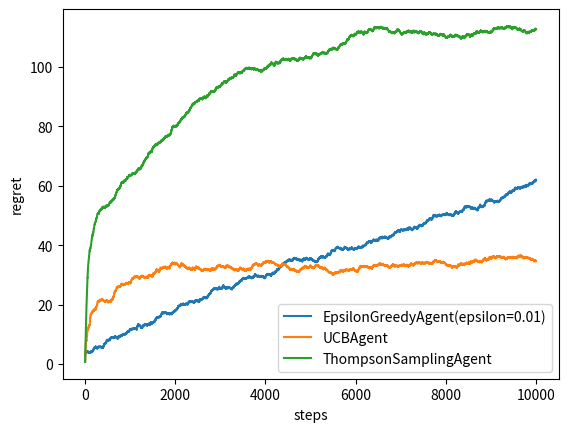

The script that saved this image:
#!/usr/bin/env python
# coding: utf-8

# In[ ]:


from abc import ABCMeta, abstractmethod, abstractproperty
import enum

import numpy as np
np.set_printoptions(precision=3)
np.set_printoptions(suppress=True)

import pandas

from matplotlib import pyplot as plt
get_ipython().run_line_magic('matplotlib', 'inline')


# ## Bernoulli Bandit
# 
# We are going to implement several exploration strategies for simplest problem - bernoulli bandit.
# 
# The bandit has $K$ actions. Action produce 1.0 reward $r$ with probability $0 \le \theta_k \le 1$ which is unknown to agent, but fixed over time. Agent's objective is to minimize regret over fixed number $T$ of action selections:
# 
# $$\rho = T\theta^* - \sum_{t=1}^T r_t$$
# 
# Where $\theta^* = \max_k\{\theta_k\}$
# 
# **Real-world analogy:**
# 
# Clinical trials - we have $K$ pills and $T$ ill patient. After taking pill, patient is cured with probability $\theta_k$. Task is to find most efficient pill.
# 
# A research on clinical trials - https://arxiv.org/pdf/1507.08025.pdf

# In[ ]:


class BernoulliBandit:
    def __init__(self, n_actions=5):
        self._probs = np.random.random(n_actions)
        
    @property
    def action_count(self):
        return len(self._probs)
    
    def pull(self, action):
        if np.any(np.random.random() > self._probs[action]):
            return 0.0
        return 1.0
    
    def optimal_reward(self):
        """ Used for regret calculation
        """
        return np.max(self._probs)
    
    def step(self):
        """ Used in nonstationary version
        """
        pass
    
    def reset(self):
        """ Used in nonstationary version
        """


# In[ ]:


class AbstractAgent(metaclass=ABCMeta):   
    def init_actions(self, n_actions):
        self._successes = np.zeros(n_actions)
        self._failures = np.zeros(n_actions)
        self._total_pulls = 0
    
    @abstractmethod
    def get_action(self):
        """
        Get current best action
        :rtype: int
        """
        pass
    
    def update(self, action, reward):
        """
        Observe reward from action and update agent's internal parameters
        :type action: int
        :type reward: int
        """
        self._total_pulls += 1
        if reward == 1:
            self._successes[action] += 1
        else:
            self._failures[action] += 1
    
    @property
    def name(self):
        return self.__class__.__name__


class RandomAgent(AbstractAgent):    
    def get_action(self):
        return np.random.randint(0, len(self._successes))


# ### Epsilon-greedy agent
# 
# > **for** $t = 1,2,...$ **do**
# >> **for** $k = 1,...,K$ **do**
# >>> $\hat\theta_k \leftarrow \alpha_k / (\alpha_k + \beta_k)$
# 
# >> **end for** 
# 
# >> $x_t \leftarrow argmax_{k}\hat\theta$ with probability $1 - \epsilon$ or random action with probability $\epsilon$
# 
# >> Apply $x_t$ and observe $r_t$
# 
# >> $(\alpha_{x_t}, \beta_{x_t}) \leftarrow (\alpha_{x_t}, \beta_{x_t}) + (r_t, 1-r_t)$
# 
# > **end for**
# 
# Implement the algorithm above in the cell below:

# In[ ]:


class EpsilonGreedyAgent(AbstractAgent):
    def __init__(self, epsilon = 0.01):
        self._epsilon = epsilon
    def get_action(self):
        return np.random.randint(len(self._successes)) if np.random.random() < self._epsilon else np.argmax(self._successes/(self._successes+self._failures))
    @property
    def name(self):
        return self.__class__.__name__ + "(epsilon={})".format(self._epsilon)


# ### UCB Agent
# Epsilon-greedy strategy heve no preference for actions. It would be better to select among actions that are uncertain or have potential to be optimal. One can come up with idea of index for each action that represents otimality and uncertainty at the same time. One efficient way to do it is to use UCB1 algorithm:
# 
# > **for** $t = 1,2,...$ **do**
# >> **for** $k = 1,...,K$ **do**
# >>> $w_k \leftarrow \alpha_k / (\alpha_k + \beta_k) + \sqrt{2log\ t \ / \ (\alpha_k + \beta_k)}$
# 
# >> **end for** 
# 
# >> $x_t \leftarrow argmax_{k}w$
# 
# >> Apply $x_t$ and observe $r_t$
# 
# >> $(\alpha_{x_t}, \beta_{x_t}) \leftarrow (\alpha_{x_t}, \beta_{x_t}) + (r_t, 1-r_t)$
# 
# > **end for**
# 
# 
# __Note:__ in practice, one can multiply $\sqrt{2log\ t \ / \ (\alpha_k + \beta_k)}$ by some tunable parameter to regulate agent's optimism and wilingness to abandon non-promising actions.
# 
# More versions and optimality analysis - https://homes.di.unimi.it/~cesabian/Pubblicazioni/ml-02.pdf

# In[ ]:


import math
class UCBAgent(AbstractAgent):
    def get_action(self):
        n_actions = self._successes+self._failures
        ucb = np.sqrt(2*np.log10(self._total_pulls)/n_actions)
        p = self._successes/(n_actions) + ucb
        
        return np.argmax(p)
    @property
    def name(self):
        return self.__class__.__name__


# ### Thompson sampling
# 
# UCB1 algorithm does not take into account actual distribution of rewards. If we know the distribution - we can do much better by using Thompson sampling:
# 
# > **for** $t = 1,2,...$ **do**
# >> **for** $k = 1,...,K$ **do**
# >>> Sample $\hat\theta_k \sim beta(\alpha_k, \beta_k)$
# 
# >> **end for** 
# 
# >> $x_t \leftarrow argmax_{k}\hat\theta$
# 
# >> Apply $x_t$ and observe $r_t$
# 
# >> $(\alpha_{x_t}, \beta_{x_t}) \leftarrow (\alpha_{x_t}, \beta_{x_t}) + (r_t, 1-r_t)$
# 
# > **end for**
#  
# 
# More on Tompson Sampling:
# https://web.stanford.edu/~bvr/pubs/TS_Tutorial.pdf

# In[ ]:


class ThompsonSamplingAgent(AbstractAgent):
    def get_action(self):
        theta = np.array([np.random.beta(self._successes[i], self._failures[i]) if self._successes[i]!=0 and self._failures[i]!=0 else np.random.random() for i in range(len(self._successes))])
        return np.argmax(theta)
    @property
    def name(self):
        return self.__class__.__name__


# In[ ]:


from collections import OrderedDict

def get_regret(env, agents, n_steps=5000, n_trials=50):
    scores = OrderedDict({
        agent.name: [0.0 for step in range(n_steps)] for agent in agents
    })

    for trial in range(n_trials):
        env.reset()

        for a in agents:
            a.init_actions(env.action_count)

        for i in range(n_steps):
            optimal_reward = env.optimal_reward()

            for agent in agents:
                action = agent.get_action()
                reward = env.pull(action)
                agent.update(action, reward)
                scores[agent.name][i] += optimal_reward - reward

            env.step()  # change bandit's state if it is unstationary

    for agent in agents:
        scores[agent.name] = np.cumsum(scores[agent.name]) / n_trials

    return scores

def plot_regret(agents, scores):
    for agent in agents:
        plt.plot(scores[agent.name])

    plt.legend([agent.name for agent in agents])

    plt.ylabel("regret")
    plt.xlabel("steps")

    plt.show()


# In[ ]:


# Uncomment agents
agents = [
    EpsilonGreedyAgent(),
    UCBAgent(),
    ThompsonSamplingAgent()
]

regret = get_regret(BernoulliBandit(), agents, n_steps=10000, n_trials=10)
plot_regret(agents, regret)

